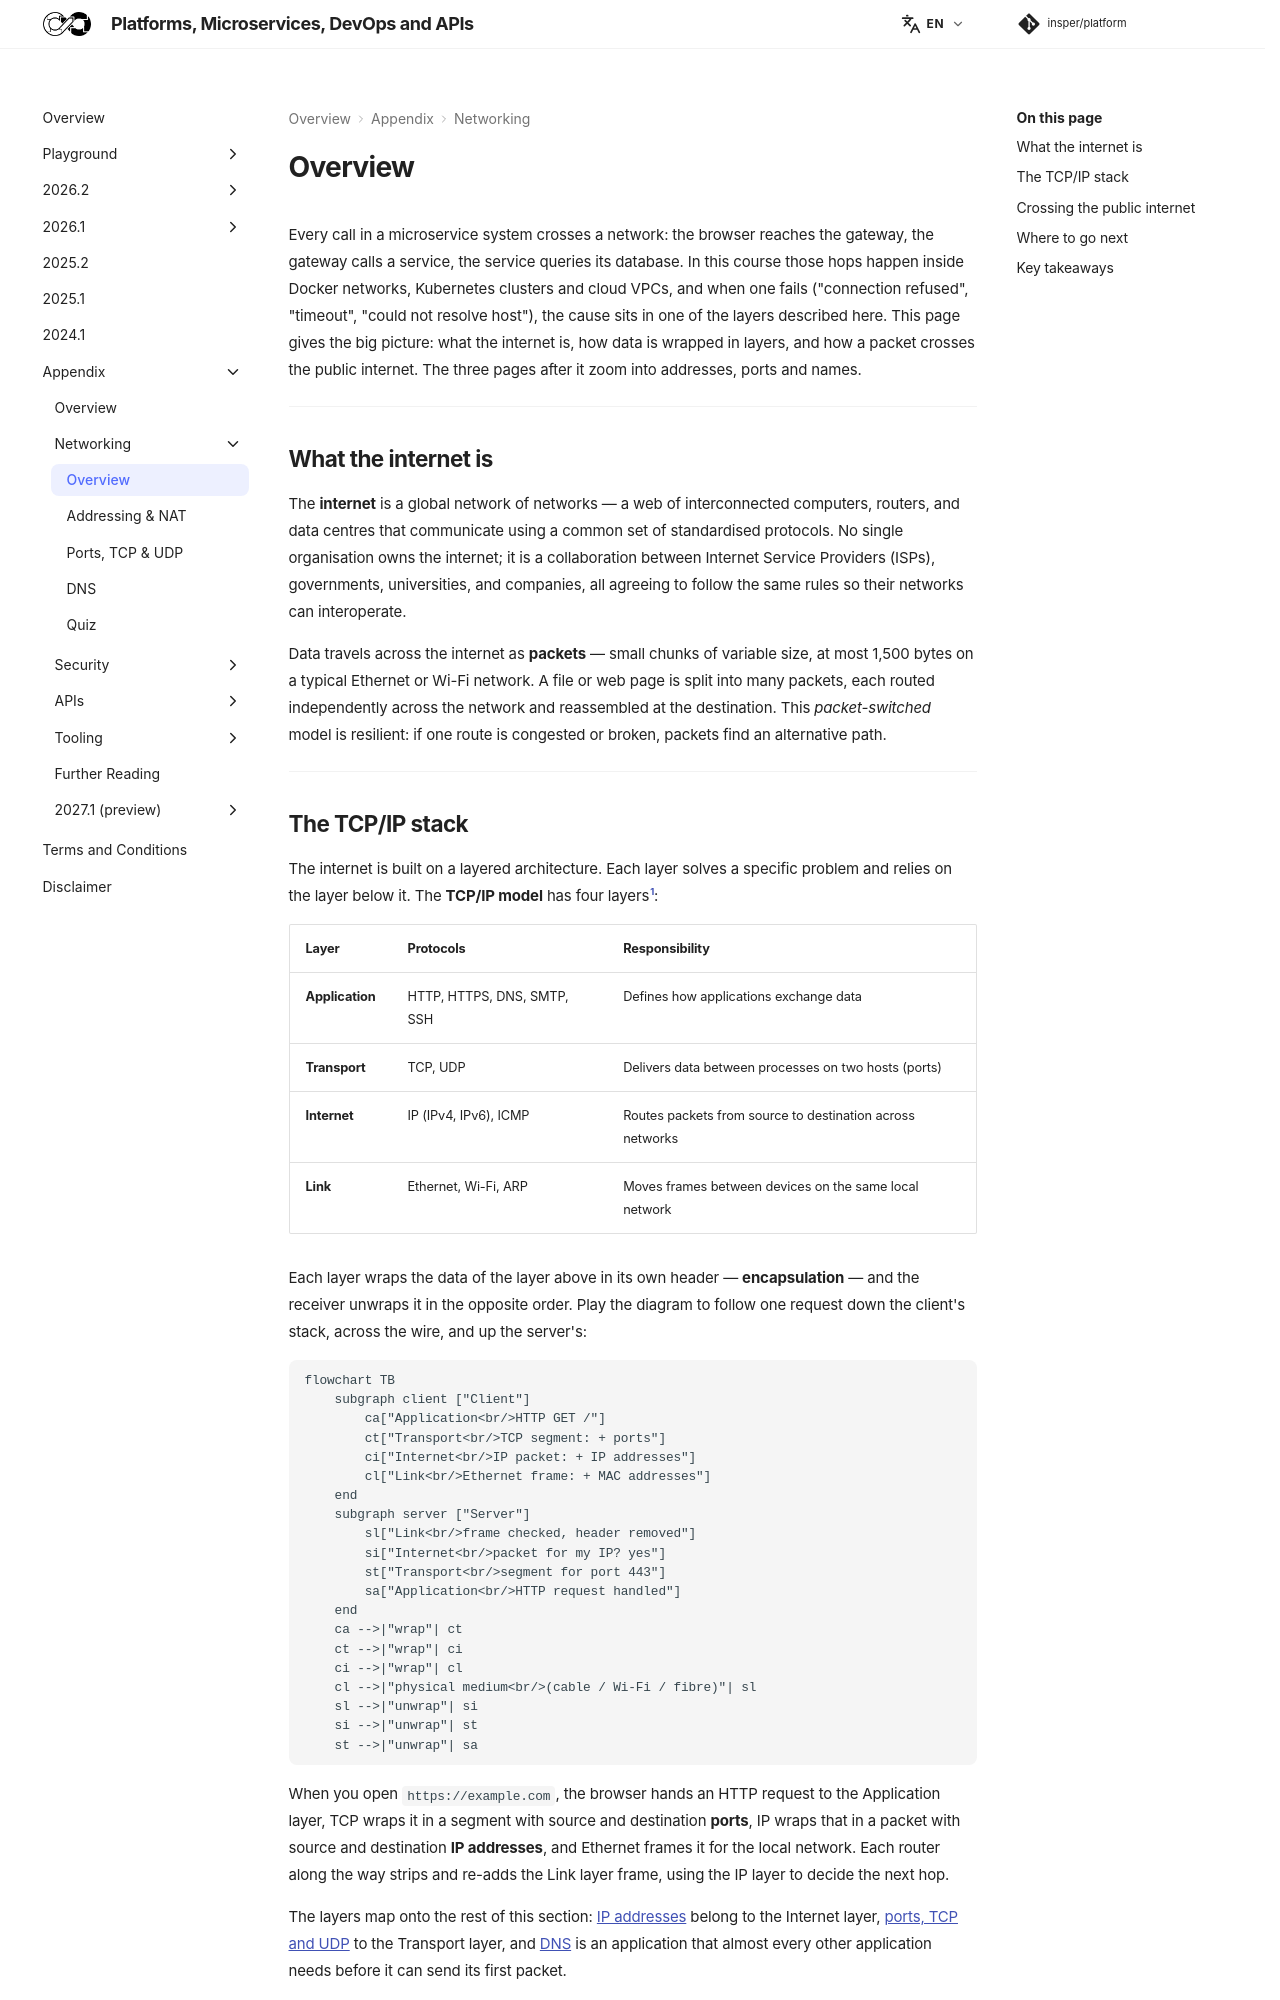

repository: Insper/platform · page: appendix/network/index.html · generator: mkdocs


Every call in a microservice system crosses a network: the browser reaches the gateway, the gateway calls a service, the service queries its database. In this course those hops happen inside Docker networks, Kubernetes clusters and cloud VPCs, and when one fails ("connection refused", "timeout", "could not resolve host"), the cause sits in one of the layers described here. This page gives the big picture: what the internet is, how data is wrapped in layers, and how a packet crosses the public internet. The three pages after it zoom into addresses, ports and names.

---

## What the internet is { #internet }

The **internet** is a global network of networks — a web of interconnected computers, routers, and data centres that communicate using a common set of standardised protocols. No single organisation owns the internet; it is a collaboration between Internet Service Providers (ISPs), governments, universities, and companies, all agreeing to follow the same rules so their networks can interoperate.

Data travels across the internet as **packets** — small chunks of variable size, at most 1,500 bytes on a typical Ethernet or Wi-Fi network. A file or web page is split into many packets, each routed independently across the network and reassembled at the destination. This *packet-switched* model is resilient: if one route is congested or broken, packets find an alternative path.

---
